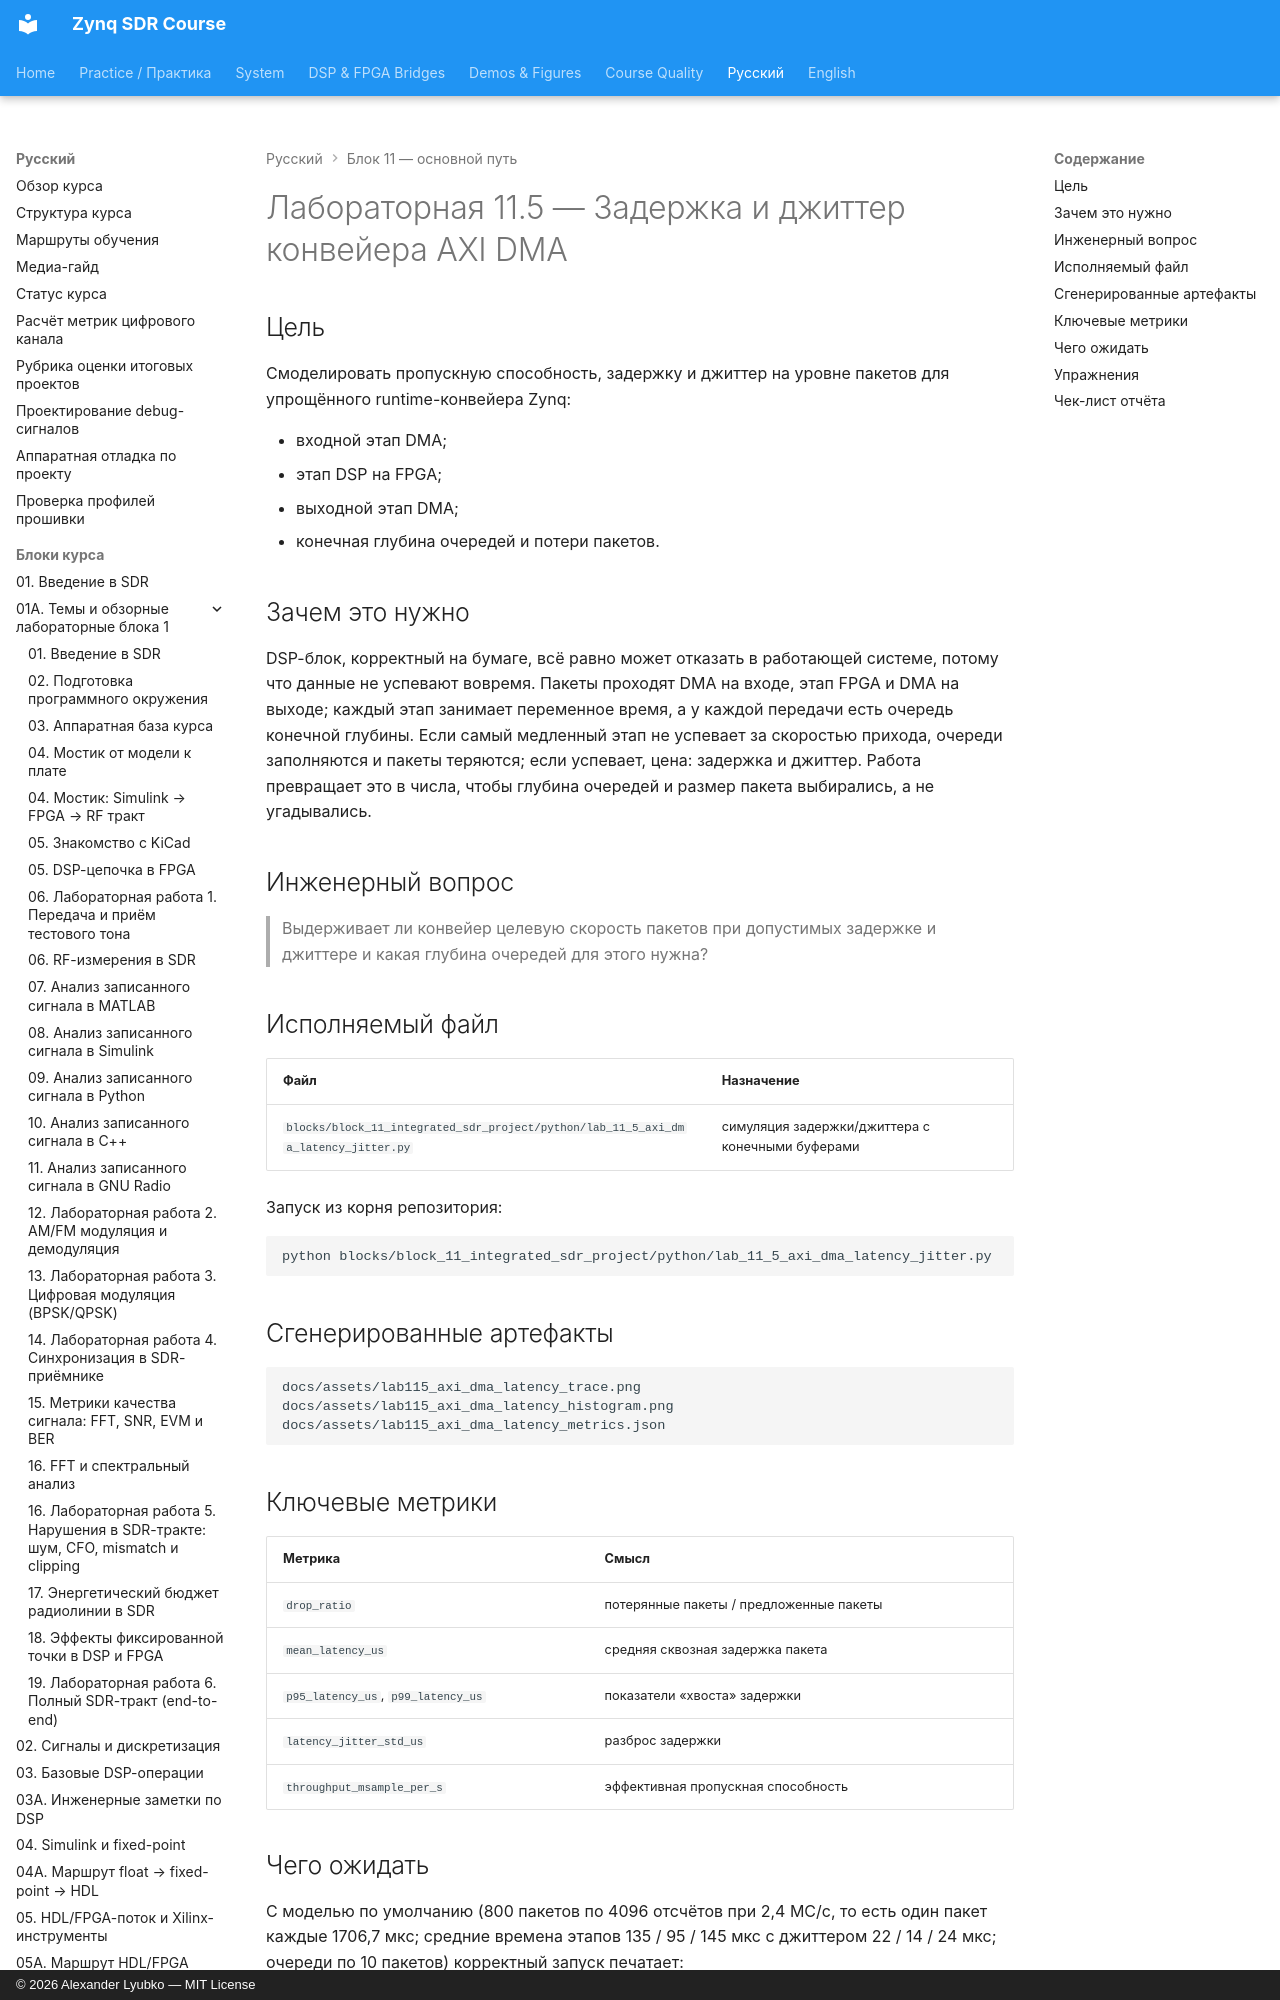

repository: Lay007/zynq-sdr-course · page: ru/labs/lab-11-5-axi-dma-latency-jitter/index.html · generator: mkdocs · copyright: © 2026 Alexander Lyubko — MIT License

# Лабораторная 11.5 — Задержка и джиттер конвейера AXI DMA

## Цель

Смоделировать пропускную способность, задержку и джиттер на уровне пакетов для упрощённого runtime-конвейера Zynq:

- входной этап DMA;
- этап DSP на FPGA;
- выходной этап DMA;
- конечная глубина очередей и потери пакетов.
